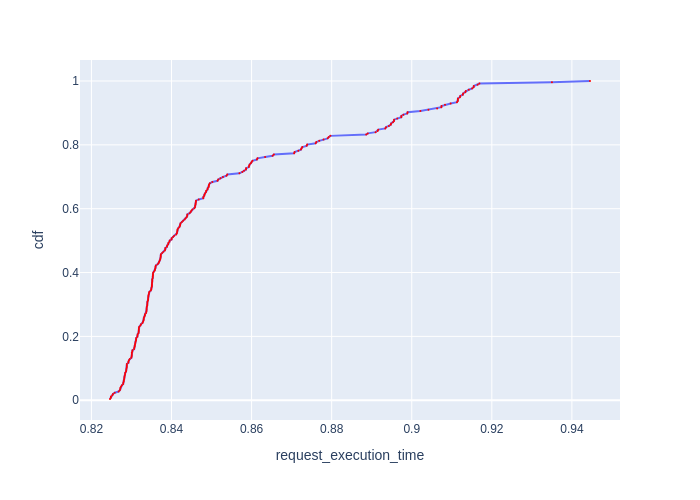

Values plotted in this chart, from the file beside it:
Request Id, request_execution_time, cdf
0_177, 0.8246, 0.003906
0_180, 0.8249, 0.007812
0_243, 0.8249, 0.01172
0_154, 0.8252, 0.01562
0_244, 0.8254, 0.01953
0_159, 0.8258, 0.02344
0_247, 0.8268, 0.02734
0_69, 0.8271, 0.03125
0_157, 0.8272, 0.03516
0_137, 0.8272, 0.03906
0_246, 0.8274, 0.04297
0_132, 0.8276, 0.04688
0_142, 0.8279, 0.05078
0_70, 0.828, 0.05469
0_158, 0.8281, 0.05859
0_162, 0.8281, 0.0625
0_179, 0.8282, 0.06641
0_76, 0.8282, 0.07031
0_136, 0.8283, 0.07422
0_250, 0.8283, 0.07812
0_133, 0.8284, 0.08203
0_178, 0.8284, 0.08594
0_190, 0.8286, 0.08984
0_155, 0.8287, 0.09375
0_248, 0.8287, 0.09766
0_164, 0.8288, 0.1016
0_156, 0.8288, 0.1055
0_74, 0.8288, 0.1094
0_245, 0.8289, 0.1133
0_181, 0.8292, 0.1172
0_251, 0.8292, 0.1211
0_138, 0.8294, 0.125
0_144, 0.8296, 0.1289
0_167, 0.83, 0.1328
0_72, 0.83, 0.1367
0_140, 0.8301, 0.1406
0_187, 0.8301, 0.1445
0_185, 0.8301, 0.1484
0_71, 0.8302, 0.1523
0_160, 0.8302, 0.1562
0_161, 0.8307, 0.1602
0_75, 0.8307, 0.1641
0_145, 0.8308, 0.168
0_67, 0.8308, 0.1719
0_79, 0.8309, 0.1758
0_253, 0.831, 0.1797
0_224, 0.831, 0.1836
0_254, 0.8311, 0.1875
0_110, 0.8312, 0.1914
0_82, 0.8312, 0.1953
0_165, 0.8315, 0.1992
0_77, 0.8315, 0.2031
0_184, 0.8316, 0.207
0_84, 0.8318, 0.2109
0_112, 0.8318, 0.2148
0_176, 0.8318, 0.2188
0_143, 0.8318, 0.2227
0_135, 0.8318, 0.2266
0_255, 0.832, 0.2305
0_151, 0.8322, 0.2344
... 196 more rows
